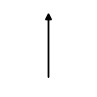
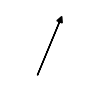
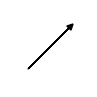
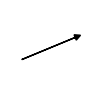
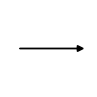
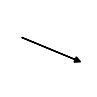
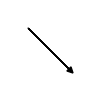
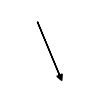
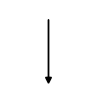
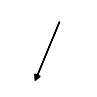
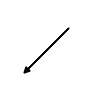
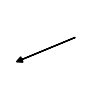
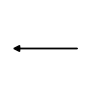
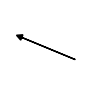
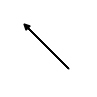
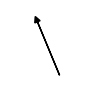

Reproduce these figures in Python, in order.
import matplotlib.pyplot as plt
import numpy as np
import os

# 出力用のフォルダを作成
output_folder = 'output'
if not os.path.exists(output_folder):
    os.makedirs(output_folder)

# 方角と角度の対応（北から時計回りに）
directions = [
    ('n', 0),    ('ne', 45),   ('e', 90),    ('se', 135),
    ('s', 180),  ('sw', 225),  ('w', 270),   ('nw', 315)
]

# または16方位の場合：
directions = [
    ('n', 0),    ('nne', 22.5),  ('ne', 45),   ('ene', 67.5),
    ('e', 90),   ('ese', 112.5), ('se', 135),  ('sse', 157.5),
    ('s', 180),  ('ssw', 202.5), ('sw', 225),  ('wsw', 247.5),
    ('w', 270),  ('wnw', 292.5), ('nw', 315),  ('nnw', 337.5)
]

# 各方向に対して個別に画像を生成
for direction, angle in directions:
    # 新しい図を作成、32x32ピクセルの画像を設定
    fig, ax = plt.subplots(figsize=(1, 1), dpi=32)  # 32x32ピクセルに調整
    ax.set_aspect('equal')
    ax.set_xlim(-1, 1)
    ax.set_ylim(-1, 1)
    ax.axis('off')

    # 矢印の長さを設定
    arrow_length = 1.5

    # 角度を補正（北を上向きに、時計回りに）
    adjusted_angle = 90 - angle  # 角度の計算を修正

    # 矢印の中心が(0,0)になるように開始位置を計算
    x_start = -np.cos(np.radians(adjusted_angle)) * (arrow_length / 2)
    y_start = -np.sin(np.radians(adjusted_angle)) * (arrow_length / 2)

    # 終点を計算（開始点から矢印の長さ分）
    x_end = np.cos(np.radians(adjusted_angle)) * (arrow_length / 2)
    y_end = np.sin(np.radians(adjusted_angle)) * (arrow_length / 2)

    # 矢印を描画（矢印の頭も大きくする）
    ax.arrow(x_start, y_start, x_end - x_start, y_end - y_start,
             head_width=0.15, head_length=0.15, fc='black', ec='black')

    # 画像をoutputフォルダ内に保存 (小文字の方向名を使用)
    output_path = os.path.join(output_folder, f'{direction}.png')
    
    # 保存時にdpiを適切に設定
    pixel = 64
    plt.savefig(output_path, dpi=pixel, bbox_inches=None, pad_inches=0)
    plt.close(fig)  # 画像を閉じる

print("画像をoutputフォルダに保存しました。")
